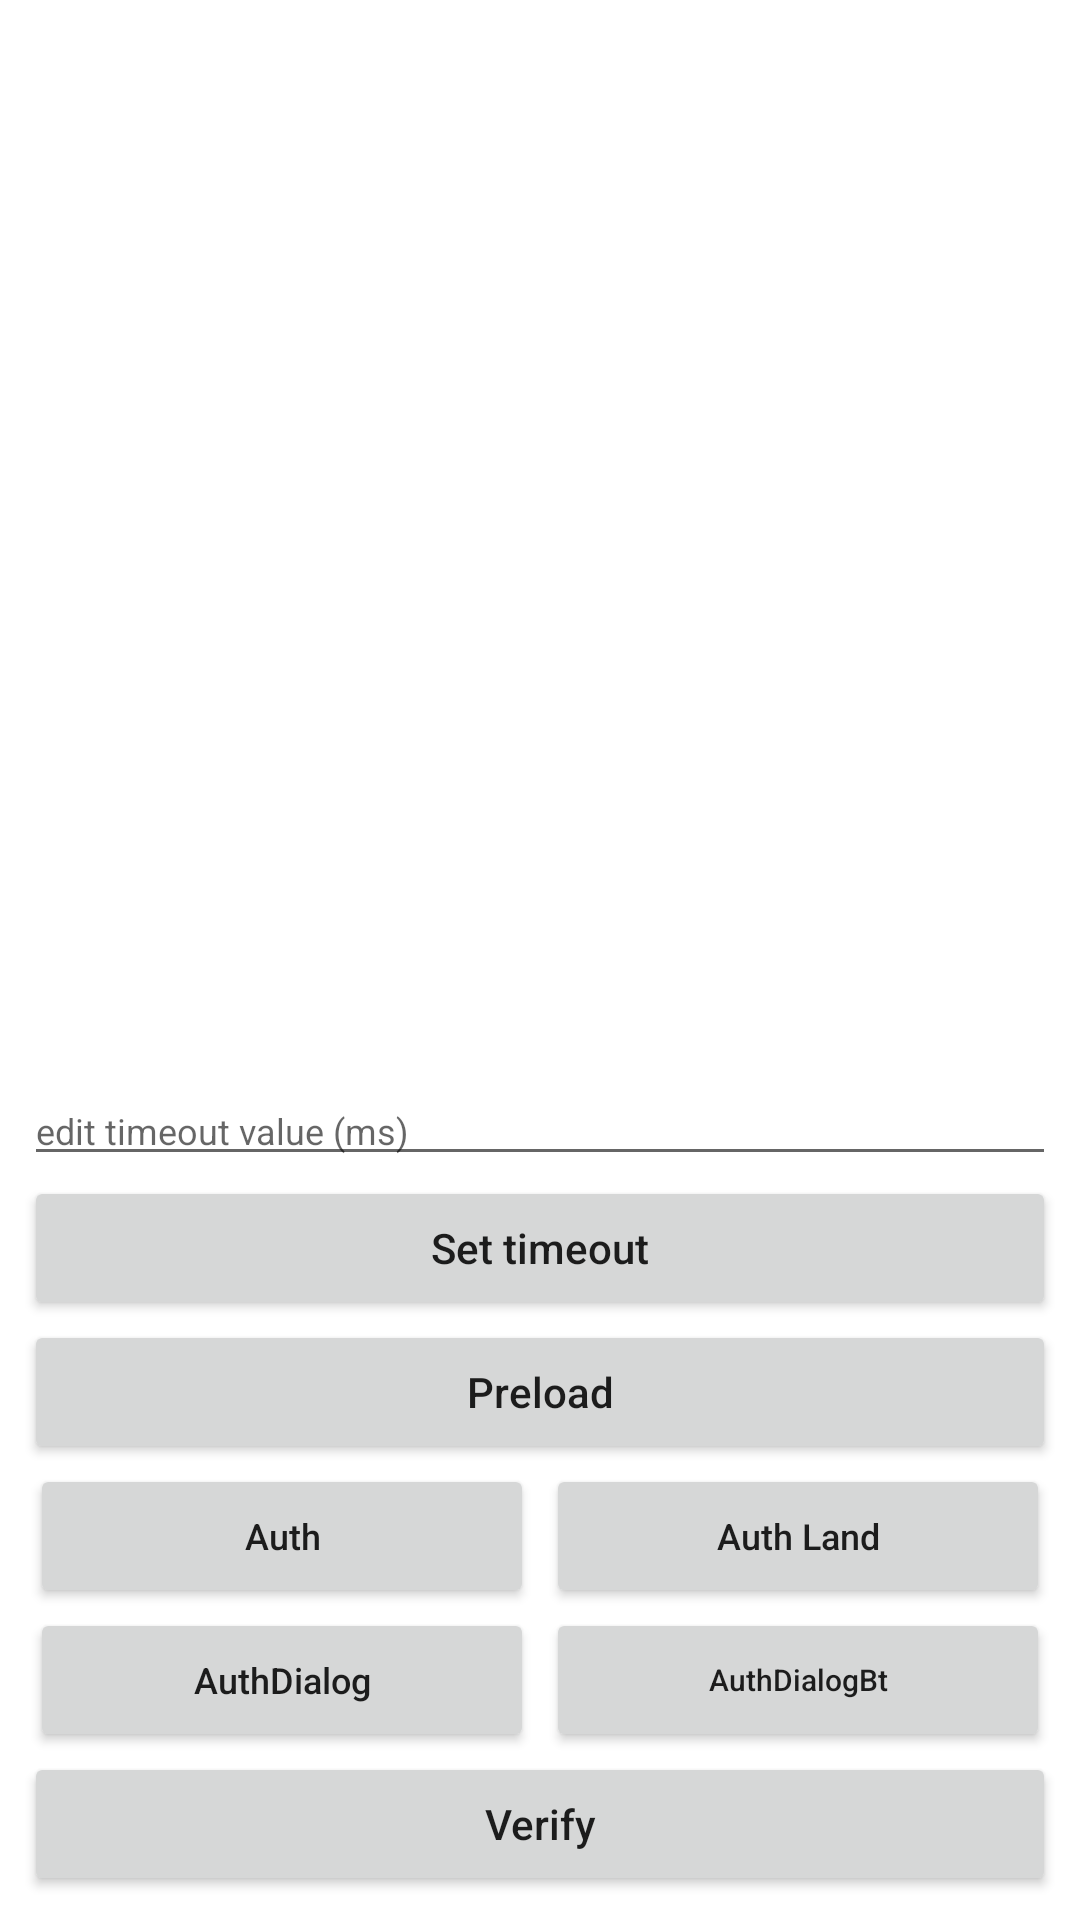

Android layout source for this screen:
<!-- AndroidManifest.xml: application theme Theme.Ulogin -->
<!-- res/layout/activity_main.xml -->
<?xml version="1.0" encoding="utf-8"?>
<RelativeLayout xmlns:android="http://schemas.android.com/apk/res/android"
    xmlns:app="http://schemas.android.com/apk/res-auto"
    xmlns:tools="http://schemas.android.com/tools"
    android:layout_width="match_parent"
    android:layout_height="match_parent"
    android:background="@android:color/white"
    android:padding="8dp"
    tools:context=".MainActivity">

    <androidx.recyclerview.widget.RecyclerView
        android:id="@+id/recycler_logs"
        android:layout_width="match_parent"
        android:layout_height="match_parent"
        android:layout_above="@id/container_btns"
        android:layout_alignParentTop="true" />

    <LinearLayout
        android:id="@+id/container_btns"
        android:layout_width="match_parent"
        android:layout_height="wrap_content"
        android:layout_alignParentBottom="true"
        android:orientation="vertical">

        <EditText
            android:id="@+id/edit_timeout"
            android:layout_width="match_parent"
            android:layout_height="wrap_content"
            android:hint="edit timeout value (ms)"
            android:inputType="number"
            android:textSize="12sp" />

        <Button
            android:id="@+id/btn_timeout"
            android:layout_width="match_parent"
            android:layout_height="wrap_content"
            android:text="Set timeout" />

        <Button
            android:id="@+id/btn_preload"
            android:layout_width="match_parent"
            android:layout_height="wrap_content"
            android:text="Preload" />

        <LinearLayout
            android:layout_width="match_parent"
            android:layout_height="wrap_content"
            android:gravity="center_vertical"
            android:orientation="horizontal">

            <Button
                android:id="@+id/btn_login"
                android:layout_width="0dp"
                android:layout_height="wrap_content"
                android:layout_marginHorizontal="2dp"
                android:layout_weight="1"
                android:text="Auth"
                android:textSize="12sp" />

            <Button
                android:id="@+id/btn_login_land"
                android:layout_width="0dp"
                android:layout_height="wrap_content"
                android:layout_marginHorizontal="2dp"
                android:layout_weight="1"
                android:text="Auth Land"
                android:textSize="12sp" />

        </LinearLayout>

        <LinearLayout
            android:layout_width="match_parent"
            android:layout_height="wrap_content"
            android:gravity="center_vertical"
            android:orientation="horizontal">

            <Button
                android:id="@+id/btn_login_dialog"
                android:layout_width="0dp"
                android:layout_height="wrap_content"
                android:layout_marginHorizontal="2dp"
                android:layout_weight="1"
                android:text="AuthDialog"
                android:textSize="12sp" />

            <Button
                android:id="@+id/btn_login_dialog_bottom"
                android:layout_width="0dp"
                android:layout_height="wrap_content"
                android:layout_marginHorizontal="2dp"
                android:layout_weight="1"
                android:text="AuthDialogBt"
                android:textSize="10sp" />
        </LinearLayout>

        <Button
            android:id="@+id/btn_verify_mobile"
            android:layout_width="match_parent"
            android:layout_height="wrap_content"
            android:text="Verify" />
    </LinearLayout>

</RelativeLayout>
<!-- resources referenced by this layout -->
<resources>
  <style name="Theme.Ulogin" parent="Theme.MaterialComponents.DayNight.DarkActionBar">
          
          <item name="colorPrimary">@color/color_primary</item>
          <item name="colorPrimaryDark">@color/color_primary_dark</item>
          <item name="colorPrimaryVariant">@color/color_primary_unable</item>
          <item name="colorOnPrimary">@android:color/white</item>
          
          <item name="colorSecondary">@color/color_secondary</item>
          <item name="colorSecondaryVariant">@color/color_secondary_unable</item>
          <item name="colorOnSecondary">@android:color/white</item>
          
          <item name="colorAccent">@color/color_accent</item>
  
          <item name="textAllCaps">false</item>
          
          <item name="android:statusBarColor" tools:targetApi="l">?attr/colorPrimaryVariant</item>
          
      </style>
  <color name="color_primary">#5C6BC0</color>
  <color name="color_primary_dark">#3949AB</color>
  <color name="color_primary_unable">#9FA8DA</color>
  <color name="color_secondary">#7E57C2</color>
  <color name="color_secondary_unable">#B39DDB</color>
  <color name="color_accent">#42A5F5</color>
</resources>
